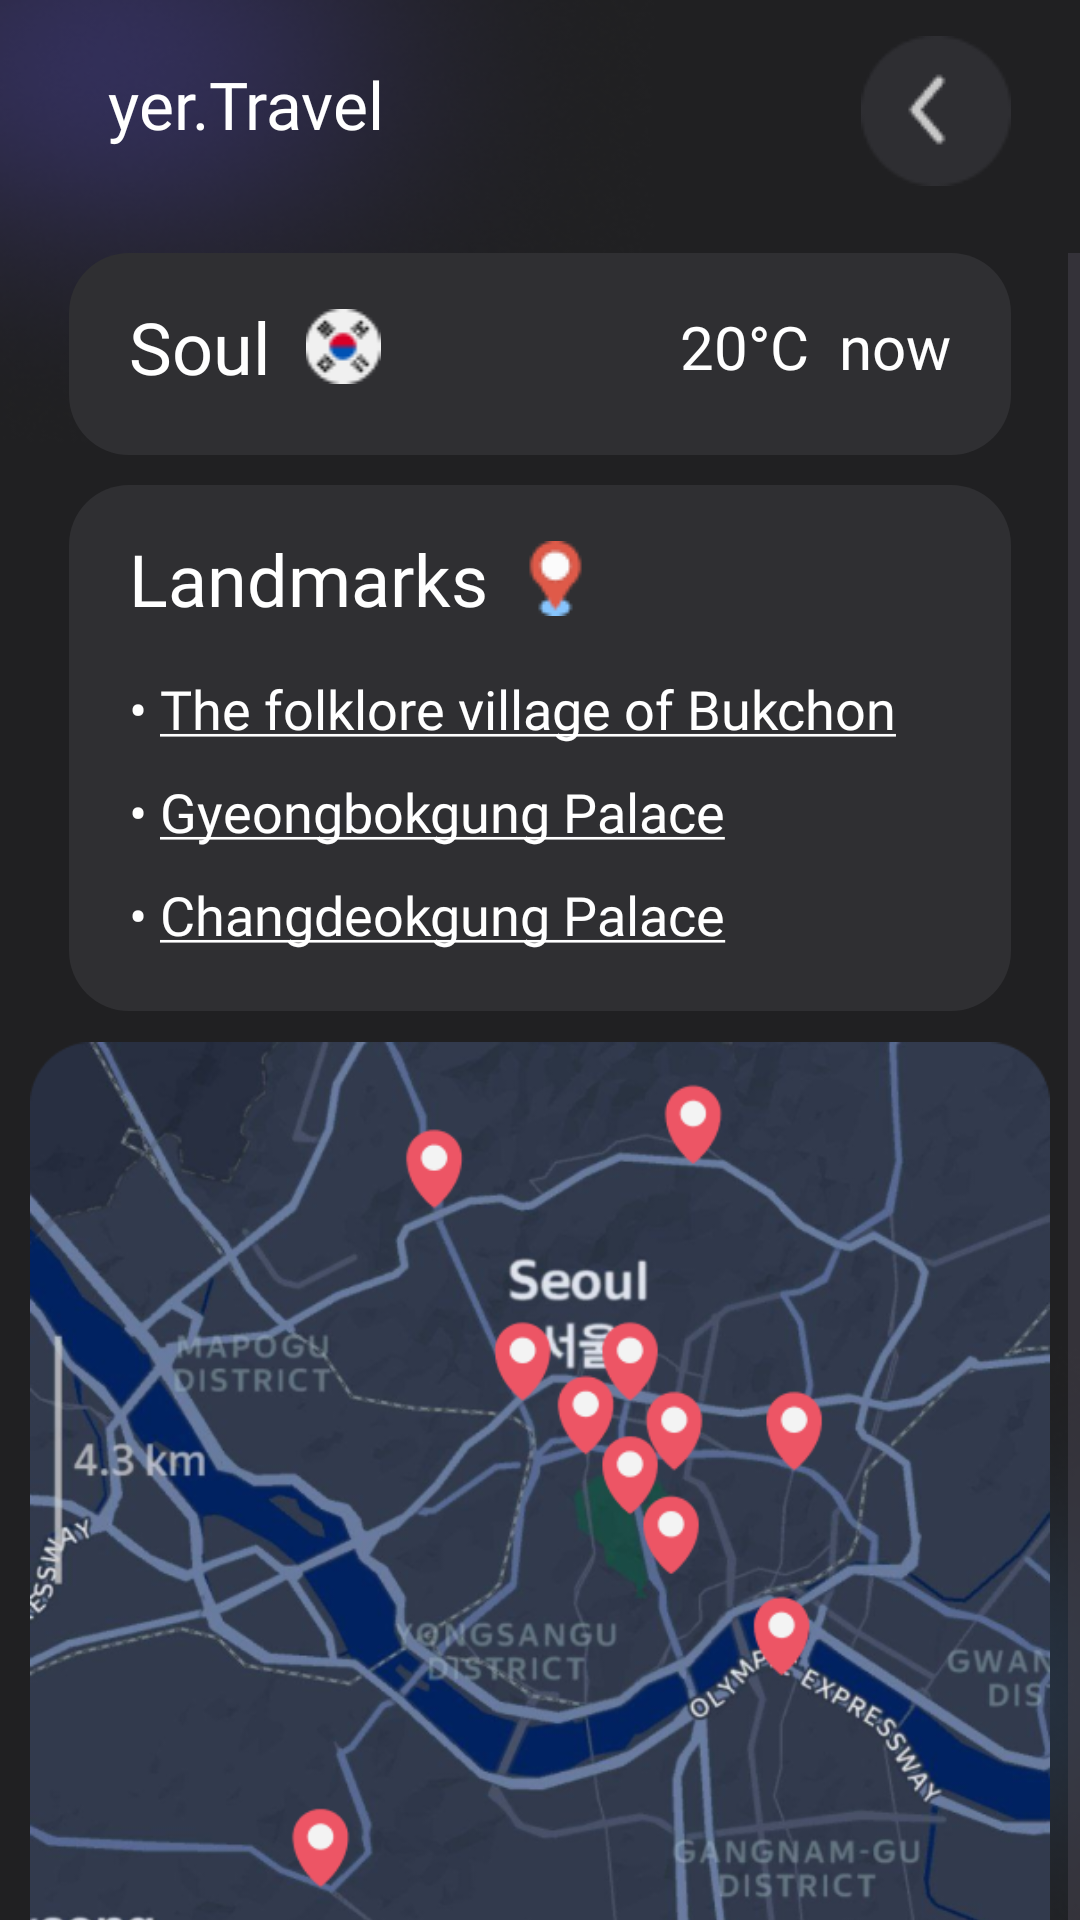

Here is an Android app screen rendered from its layout file. Give the layout XML and the strings, colors and styles it references.
<!-- AndroidManifest.xml: application theme Theme.WelcomeToTheUK -->
<!-- res/layout/activity_soul_shopping.xml -->
<?xml version="1.0" encoding="utf-8"?>
<androidx.constraintlayout.widget.ConstraintLayout xmlns:android="http://schemas.android.com/apk/res/android"
    xmlns:app="http://schemas.android.com/apk/res-auto"
    xmlns:tools="http://schemas.android.com/tools"
    android:id="@+id/main"
    android:layout_width="match_parent"
    android:layout_height="match_parent"
    android:background="@drawable/background_main"
    tools:context=".SoulShoppingActivity">

    <TextView
        android:id="@+id/logo"
        android:layout_width="wrap_content"
        android:layout_height="wrap_content"
        android:layout_marginStart="36dp"
        android:layout_marginTop="20dp"
        android:fontFamily="@font/public_sans_bold"
        android:text="@string/logo"
        android:textColor="@color/white"
        android:textSize="22sp"
        app:layout_constraintStart_toStartOf="parent"
        app:layout_constraintTop_toTopOf="parent" />

    <ImageView
        android:id="@+id/backBtn"
        android:layout_width="50sp"
        android:layout_height="50sp"
        android:layout_marginTop="12dp"
        android:layout_marginEnd="23dp"
        android:contentDescription="@string/backBtn"
        android:src="@drawable/back_btn"
        app:layout_constraintEnd_toEndOf="parent"
        app:layout_constraintTop_toTopOf="parent" />


    <ScrollView
        android:layout_width="match_parent"
        android:layout_height="wrap_content"
        android:layout_marginTop="35dp"
        app:layout_constraintTop_toBottomOf="@+id/logo"
        tools:ignore="MissingConstraints">

        <LinearLayout
            android:layout_width="match_parent"
            android:layout_height="wrap_content"
            android:orientation="vertical">

            <LinearLayout
                android:id="@+id/grayCard1"
                android:layout_width="match_parent"
                android:layout_height="wrap_content"
                android:layout_marginStart="23dp"
                android:layout_marginEnd="23dp"
                android:background="@drawable/round_back_gray_20"
                android:orientation="vertical"
                android:paddingLeft="20dp"
                android:paddingTop="15dp"
                android:paddingRight="20dp"
                android:paddingBottom="20dp"
                app:layout_constraintStart_toStartOf="parent"
                app:layout_constraintTop_toBottomOf="@+id/logo">

                <LinearLayout
                    android:layout_width="match_parent"
                    android:layout_height="wrap_content"
                    android:gravity="center"
                    android:orientation="horizontal">

                    <TextView
                        android:id="@+id/h1"
                        android:layout_width="wrap_content"
                        android:layout_height="wrap_content"
                        android:layout_weight="1"
                        android:fontFamily="@font/public_sans_bold"
                        android:text="@string/soul"
                        android:textColor="@color/white"
                        android:textSize="24sp" />

                    <ImageView
                        android:id="@+id/imageView"
                        android:layout_width="wrap_content"
                        android:layout_height="wrap_content"
                        android:layout_weight="1"
                        app:srcCompat="@drawable/korea_icon" />

                    <TextView
                        android:id="@+id/temperature"
                        android:layout_width="wrap_content"
                        android:layout_height="wrap_content"
                        android:layout_weight="12"
                        android:fontFamily="@font/public_sans_extralight"
                        android:gravity="right"
                        android:text="20°C  now"
                        android:textColor="@color/white"
                        android:textSize="20sp" />

                </LinearLayout>

            </LinearLayout>

            <LinearLayout
                android:id="@+id/grayCard2"
                android:layout_width="match_parent"
                android:layout_height="wrap_content"
                android:layout_marginStart="23dp"
                android:layout_marginTop="10dp"
                android:layout_marginEnd="23dp"
                android:background="@drawable/round_back_gray_20"
                android:orientation="vertical"
                android:paddingLeft="20dp"
                android:paddingTop="15dp"
                android:paddingRight="20dp"
                android:paddingBottom="20dp"
                app:layout_constraintEnd_toEndOf="parent"
                app:layout_constraintStart_toStartOf="parent"
                app:layout_constraintTop_toBottomOf="@+id/grayCard1">

                <LinearLayout
                    android:layout_width="match_parent"
                    android:layout_height="wrap_content"
                    android:gravity="center|left"
                    android:orientation="horizontal">

                    <TextView
                        android:id="@+id/landmarksH"
                        android:layout_width="wrap_content"
                        android:layout_height="wrap_content"
                        android:fontFamily="@font/public_sans_bold"
                        android:text="@string/landmarks"
                        android:textColor="@color/white"
                        android:textSize="24sp" />

                    <ImageView
                        android:id="@+id/landmarksLogo"
                        android:layout_width="wrap_content"
                        android:layout_height="wrap_content"
                        android:layout_marginLeft="10sp"
                        app:srcCompat="@drawable/landmarks_logo" />

                </LinearLayout>

                <TextView
                    android:id="@+id/landmark1"
                    android:layout_width="wrap_content"
                    android:layout_height="wrap_content"
                    android:layout_marginTop="15dp"
                    android:fontFamily="@font/public_sans_extralight"
                    android:text="@string/landmark1"
                    android:textColor="@color/white"
                    android:textSize="18sp" />

                <TextView
                    android:id="@+id/landmark2"
                    android:layout_width="wrap_content"
                    android:layout_height="wrap_content"
                    android:layout_marginTop="10dp"
                    android:fontFamily="@font/public_sans_extralight"
                    android:text="@string/landmark2"
                    android:textColor="@color/white"
                    android:textSize="18sp" />

                <TextView
                    android:id="@+id/landmark3"
                    android:layout_width="wrap_content"
                    android:layout_height="wrap_content"
                    android:layout_marginTop="10dp"
                    android:fontFamily="@font/public_sans_extralight"
                    android:text="@string/landmark3"
                    android:textColor="@color/white"
                    android:textSize="18sp" />


            </LinearLayout>

            <ImageView
                android:layout_width="340dp"
                android:layout_height="340dp"
                android:layout_gravity="center"
                android:layout_marginBottom="100dp"
                android:src="@drawable/map"/>

        </LinearLayout>
    </ScrollView>


</androidx.constraintlayout.widget.ConstraintLayout>
<!-- resources referenced by this layout -->
<resources>
  <color name="white">#FFFFFFFF</color>
  <!-- drawable back_btn: png bitmap (drawable, 1356 bytes) -->
  <!-- drawable background_main: png bitmap (drawable, 64738 bytes) -->
  <!-- drawable korea_icon: png bitmap (drawable, 1089 bytes) -->
  <!-- drawable landmarks_logo: png bitmap (drawable, 892 bytes) -->
  <!-- drawable map: png bitmap (drawable, 325900 bytes) -->
  <!-- drawable round_back_gray_20 (drawable) -->
  <?xml version="1.0" encoding="utf-8"?>
  
  <shape
      android:shape="rectangle"
      xmlns:android="http://schemas.android.com/apk/res/android">
      <solid android:color="@color/mainGray"/>
      <corners android:radius="20dp"/>
  </shape>
  <string name="backBtn">Go back</string>
  <string name="landmark1">• <u>The folklore village of Bukchon</u></string>
  <string name="landmark2">• <u>Gyeongbokgung Palace</u></string>
  <string name="landmark3">• <u>Changdeokgung Palace</u></string>
  <string name="landmarks">Landmarks</string>
  <string name="logo">yer.Travel</string>
  <string name="soul">Soul</string>
  <style name="Theme.WelcomeToTheUK" parent="Base.Theme.WelcomeToTheUK" />
  <color name="mainGray">#2F2F32</color>
  <style name="Base.Theme.WelcomeToTheUK" parent="Theme.Material3.DayNight.NoActionBar">
          
          
      </style>
</resources>
